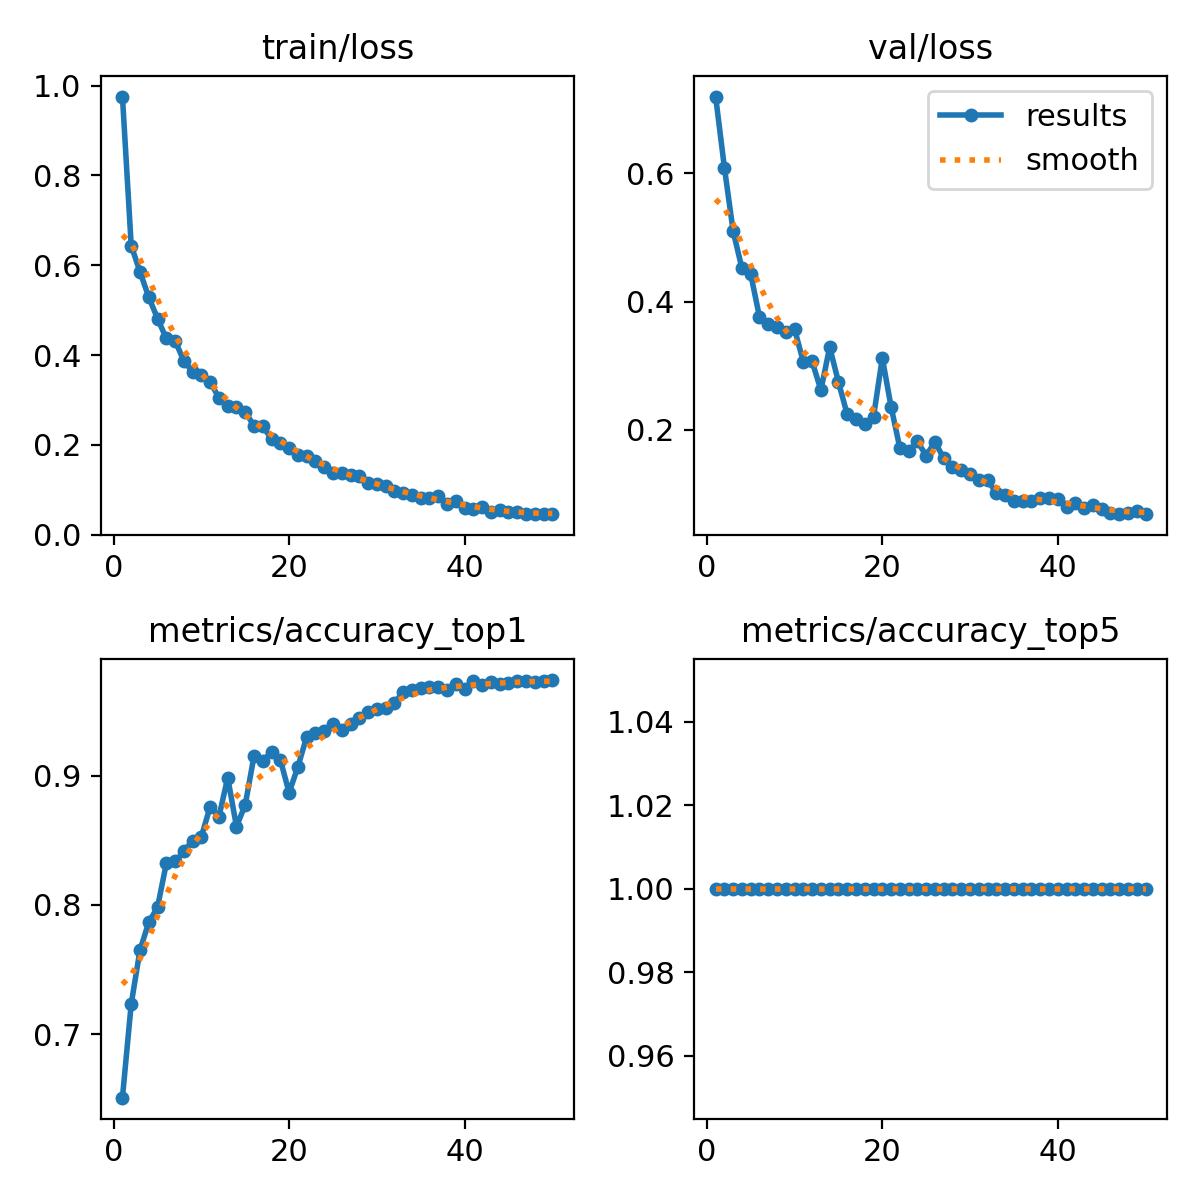

The data file committed next to this chart (first rows):
epoch, time, train/loss, metrics/accuracy_top1, metrics/accuracy_top5, val/loss, lr/pg0, lr/pg1, lr/pg2
1, 82.79, 0.9756, 0.651, 1, 0.7197, 0.0004158, 0.0004158, 0.0004158
2, 155.6, 0.6437, 0.7234, 1, 0.6089, 0.0008159, 0.0008159, 0.0008159
3, 230.9, 0.5854, 0.765, 1, 0.5093, 0.0012, 0.0012, 0.0012
4, 306.5, 0.5289, 0.7866, 1, 0.4519, 0.001176, 0.001176, 0.001176
5, 380.7, 0.4811, 0.7982, 1, 0.4429, 0.001151, 0.001151, 0.001151
6, 455.7, 0.4371, 0.832, 1, 0.3758, 0.001126, 0.001126, 0.001126
7, 531.4, 0.432, 0.8336, 1, 0.3651, 0.001102, 0.001102, 0.001102
8, 605.8, 0.387, 0.8413, 1, 0.3604, 0.001077, 0.001077, 0.001077
9, 678.9, 0.3624, 0.8498, 1, 0.353, 0.001052, 0.001052, 0.001052
10, 752.9, 0.3561, 0.8528, 1, 0.3569, 0.001027, 0.001027, 0.001027
11, 826.1, 0.3407, 0.876, 1, 0.3058, 0.001002, 0.001002, 0.001002
12, 898.8, 0.3041, 0.8683, 1, 0.3065, 0.0009778, 0.0009778, 0.0009778
13, 971.3, 0.2859, 0.8983, 1, 0.2618, 0.000953, 0.000953, 0.000953
14, 1043, 0.2837, 0.8606, 1, 0.3289, 0.0009283, 0.0009283, 0.0009283
15, 1108, 0.2731, 0.8775, 1, 0.2745, 0.0009035, 0.0009035, 0.0009035
16, 1182, 0.2424, 0.9153, 1, 0.2238, 0.0008787, 0.0008787, 0.0008787
17, 1255, 0.2409, 0.9114, 1, 0.217, 0.000854, 0.000854, 0.000854
18, 1328, 0.2135, 0.9183, 1, 0.2083, 0.0008293, 0.0008293, 0.0008293
19, 1402, 0.2036, 0.9122, 1, 0.2204, 0.0008045, 0.0008045, 0.0008045
20, 1476, 0.1931, 0.8868, 1, 0.3121, 0.0007797, 0.0007797, 0.0007797
21, 1552, 0.1774, 0.9068, 1, 0.2359, 0.000755, 0.000755, 0.000755
22, 1623, 0.1746, 0.9299, 1, 0.1715, 0.0007302, 0.0007302, 0.0007302
23, 1696, 0.1642, 0.933, 1, 0.1666, 0.0007055, 0.0007055, 0.0007055
24, 1772, 0.1505, 0.9345, 1, 0.1818, 0.0006808, 0.0006808, 0.0006808
25, 1846, 0.1366, 0.9399, 1, 0.1598, 0.000656, 0.000656, 0.000656
26, 1919, 0.1377, 0.9353, 1, 0.1812, 0.0006312, 0.0006312, 0.0006312
27, 1994, 0.133, 0.9399, 1, 0.1555, 0.0006065, 0.0006065, 0.0006065
28, 2070, 0.1305, 0.9445, 1, 0.1424, 0.0005818, 0.0005818, 0.0005818
29, 2145, 0.1143, 0.9492, 1, 0.1377, 0.000557, 0.000557, 0.000557
30, 2221, 0.1123, 0.9515, 1, 0.1312, 0.0005322, 0.0005322, 0.0005322
31, 2297, 0.1077, 0.9522, 1, 0.1213, 0.0005075, 0.0005075, 0.0005075
32, 2372, 0.09736, 0.9561, 1, 0.1215, 0.0004827, 0.0004827, 0.0004827
33, 2449, 0.09285, 0.9646, 1, 0.1014, 0.000458, 0.000458, 0.000458
34, 2527, 0.08719, 0.9661, 1, 0.09892, 0.0004332, 0.0004332, 0.0004332
35, 2606, 0.08132, 0.9676, 1, 0.0891, 0.0004085, 0.0004085, 0.0004085
36, 2674, 0.08166, 0.9684, 1, 0.08836, 0.0003837, 0.0003837, 0.0003837
37, 2741, 0.08711, 0.9684, 1, 0.08919, 0.000359, 0.000359, 0.000359
38, 2819, 0.0686, 0.9661, 1, 0.09366, 0.0003343, 0.0003343, 0.0003343
39, 2895, 0.07446, 0.9707, 1, 0.09356, 0.0003095, 0.0003095, 0.0003095
40, 2976, 0.05964, 0.9669, 1, 0.09214, 0.0002848, 0.0002848, 0.0002848
41, 3070, 0.05812, 0.973, 1, 0.0794, 0.00026, 0.00026, 0.00026
42, 3133, 0.0619, 0.9699, 1, 0.08585, 0.0002352, 0.0002352, 0.0002352
43, 3200, 0.04966, 0.9723, 1, 0.0783, 0.0002105, 0.0002105, 0.0002105
44, 3266, 0.05516, 0.9707, 1, 0.08298, 0.0001857, 0.0001857, 0.0001857
45, 3333, 0.05077, 0.9715, 1, 0.07692, 0.000161, 0.000161, 0.000161
46, 3400, 0.04962, 0.973, 1, 0.07076, 0.0001363, 0.0001363, 0.0001363
47, 3466, 0.0456, 0.973, 1, 0.06838, 0.0001115, 0.0001115, 0.0001115
48, 3532, 0.04584, 0.9723, 1, 0.07009, 8.675e-05, 8.675e-05, 8.675e-05
49, 3597, 0.04688, 0.973, 1, 0.07351, 6.2e-05, 6.2e-05, 6.2e-05
50, 3663, 0.04624, 0.9738, 1, 0.06854, 3.725e-05, 3.725e-05, 3.725e-05
